Photos from the image-classification dataset "Ripe_UnRipe_Pistachios" in the GitHub repository haktas51/Ripe_UnRipe_Pistachios. Its 2 classes are: ripe, unripe.

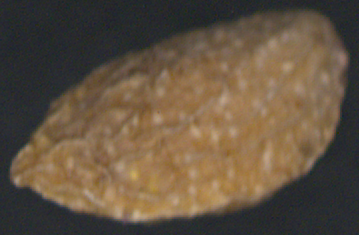
Label: unripe

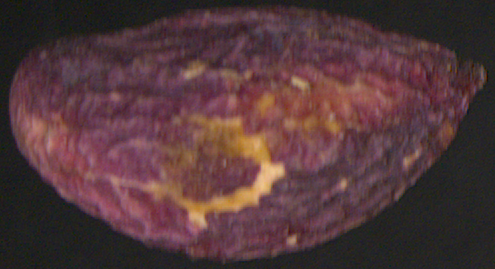
Label: ripe

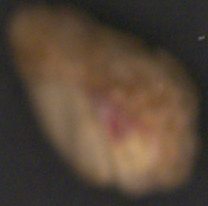
Label: unripe

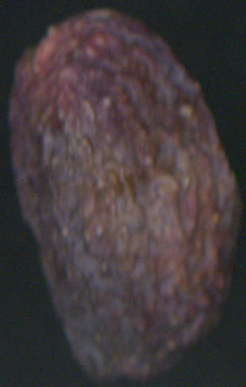
Label: ripe

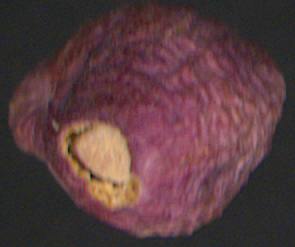
Label: ripe

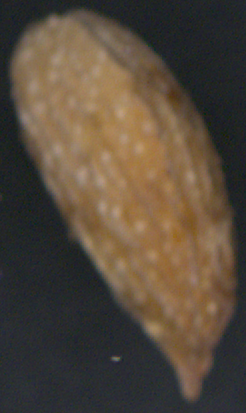
Label: unripe
